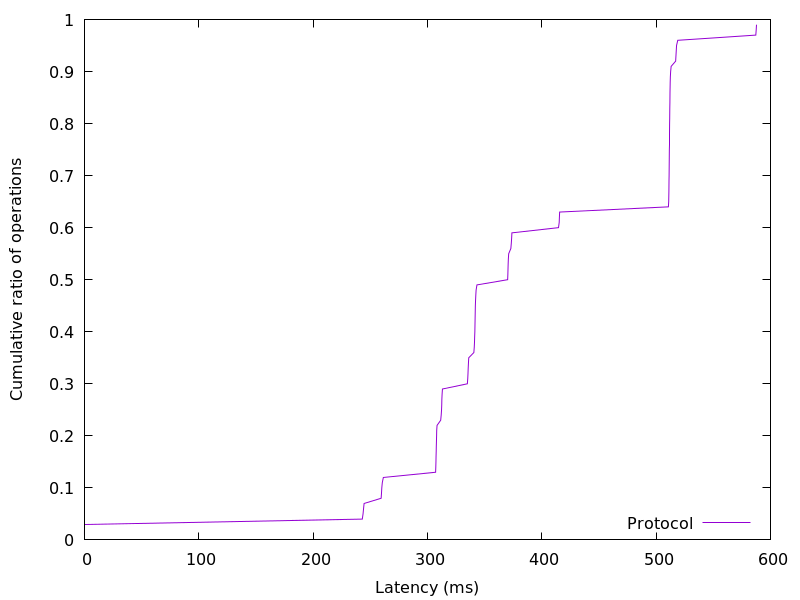

The data file committed next to this chart (first rows):
0.021248, 0.01
0.02202, 0.02
0.02304, 0.03
243, 0.04
243.7, 0.05
244.1, 0.06
244.6, 0.07
259.5, 0.08
259.8, 0.09
260.1, 0.1
260.5, 0.11
261.4, 0.12
307.1, 0.13
307.3, 0.14
307.4, 0.15
307.5, 0.16
307.7, 0.17
307.8, 0.18
307.9, 0.19
308, 0.2
308.1, 0.21
308.4, 0.22
311.6, 0.23
312, 0.24
312.3, 0.25
312.5, 0.26
312.6, 0.27
312.8, 0.28
313.1, 0.29
334.9, 0.3
335.2, 0.31
335.4, 0.32
335.6, 0.33
335.9, 0.34
336.1, 0.35
340.6, 0.36
340.9, 0.37
341.1, 0.38
341.3, 0.39
341.5, 0.4
341.5, 0.41
341.6, 0.42
341.7, 0.43
341.8, 0.44
341.9, 0.45
342.1, 0.46
342.3, 0.47
342.5, 0.48
343.3, 0.49
370.2, 0.5
370.3, 0.51
370.5, 0.52
370.6, 0.53
370.8, 0.54
371.1, 0.55
372.9, 0.56
373.3, 0.57
373.6, 0.58
373.8, 0.59
414.6, 0.6
415.2, 0.61
... 38 more rows
